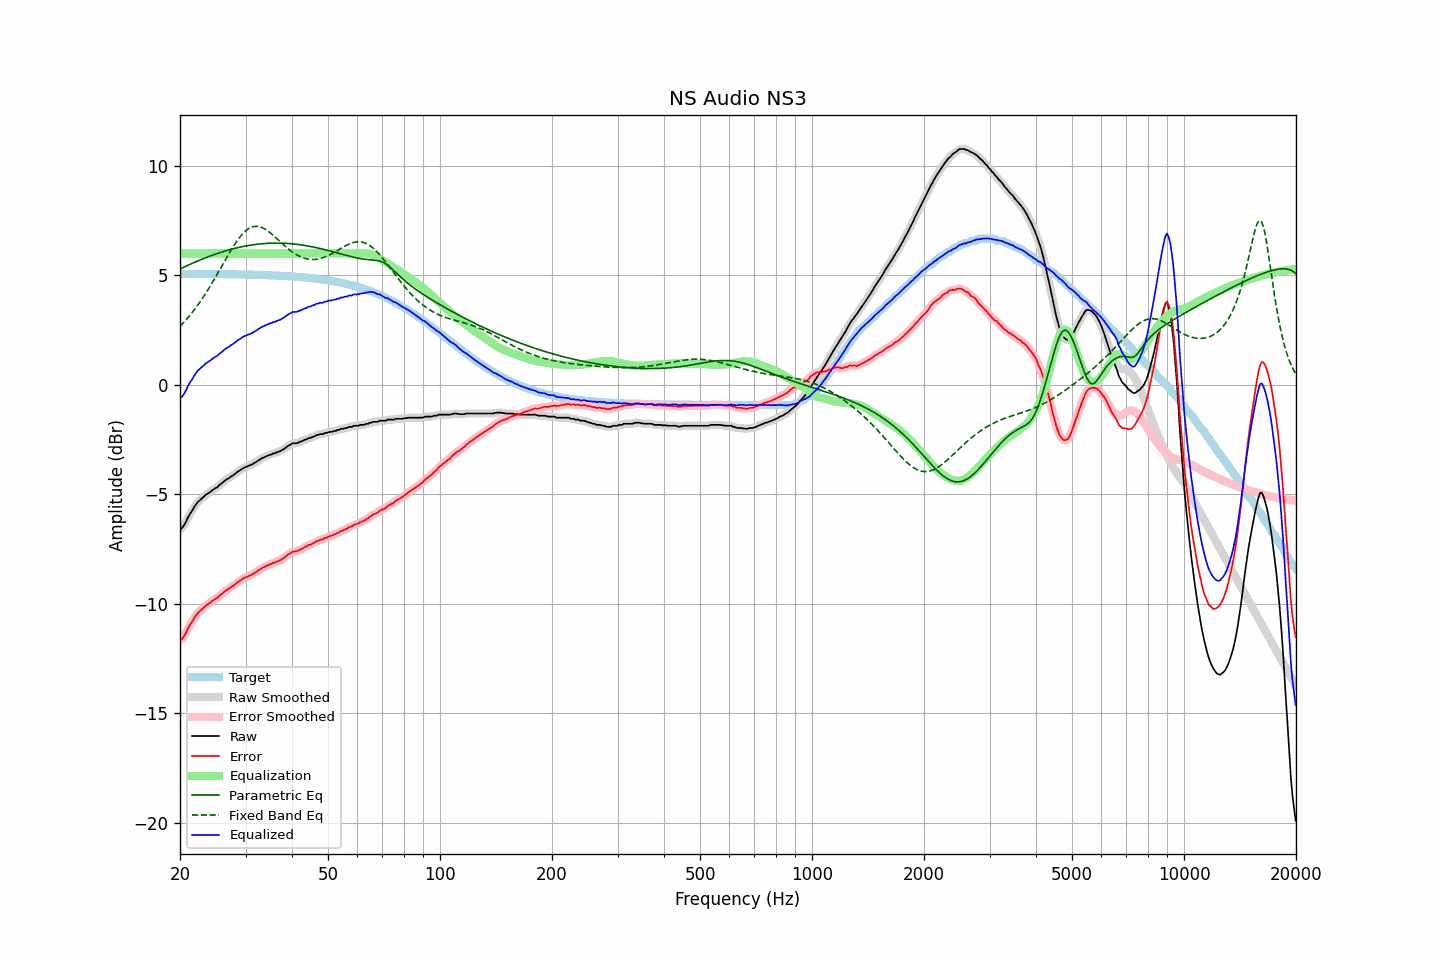

Data behind this chart, as committed beside it:
frequency, raw, error, smoothed, error_smoothed, equalization, parametric_eq, fixed_band_eq, equalized_raw, equalized_smoothed, target
20.00, -6.57, -11.64, -6.59, -11.66, 6.00, 5.29, 2.67, -0.57, -0.59, 5.07
20.20, -6.56, -11.63, -6.53, -11.60, 6.00, 5.33, 2.74, -0.56, -0.53, 5.07
20.40, -6.47, -11.54, -6.45, -11.52, 6.00, 5.36, 2.82, -0.47, -0.45, 5.07
20.61, -6.35, -11.42, -6.35, -11.42, 6.00, 5.40, 2.90, -0.35, -0.35, 5.07
20.81, -6.21, -11.27, -6.20, -11.27, 6.00, 5.43, 2.99, -0.21, -0.20, 5.07
21.02, -6.05, -11.12, -6.06, -11.13, 6.00, 5.46, 3.07, -0.05, -0.06, 5.07
21.23, -5.92, -10.99, -5.93, -10.99, 6.00, 5.50, 3.16, 0.08, 0.07, 5.07
21.44, -5.81, -10.87, -5.80, -10.87, 6.00, 5.53, 3.25, 0.19, 0.20, 5.07
21.66, -5.70, -10.77, -5.69, -10.75, 6.00, 5.56, 3.34, 0.30, 0.31, 5.07
21.87, -5.56, -10.62, -5.57, -10.63, 6.00, 5.59, 3.44, 0.44, 0.43, 5.07
22.09, -5.46, -10.52, -5.46, -10.52, 6.00, 5.63, 3.54, 0.54, 0.54, 5.07
22.31, -5.36, -10.42, -5.36, -10.43, 6.00, 5.66, 3.64, 0.64, 0.64, 5.06
22.54, -5.29, -10.35, -5.29, -10.35, 6.00, 5.69, 3.74, 0.71, 0.71, 5.06
22.76, -5.23, -10.29, -5.22, -10.29, 6.00, 5.72, 3.85, 0.77, 0.78, 5.06
22.99, -5.16, -10.22, -5.16, -10.22, 6.00, 5.75, 3.96, 0.84, 0.84, 5.06
23.22, -5.10, -10.16, -5.09, -10.16, 6.00, 5.78, 4.07, 0.90, 0.91, 5.06
23.45, -5.02, -10.08, -5.03, -10.09, 6.00, 5.81, 4.18, 0.98, 0.97, 5.06
23.69, -4.98, -10.04, -4.98, -10.04, 6.00, 5.83, 4.30, 1.02, 1.02, 5.06
23.92, -4.93, -9.99, -4.92, -9.99, 6.00, 5.86, 4.41, 1.07, 1.08, 5.06
24.16, -4.88, -9.94, -4.88, -9.94, 6.00, 5.89, 4.53, 1.12, 1.12, 5.06
24.40, -4.82, -9.88, -4.82, -9.88, 6.00, 5.92, 4.66, 1.18, 1.18, 5.06
24.65, -4.77, -9.83, -4.77, -9.83, 6.00, 5.94, 4.78, 1.23, 1.23, 5.06
24.89, -4.72, -9.78, -4.72, -9.78, 6.00, 5.97, 4.91, 1.28, 1.28, 5.06
25.14, -4.69, -9.75, -4.67, -9.73, 6.00, 5.99, 5.03, 1.31, 1.33, 5.06
25.39, -4.61, -9.66, -4.62, -9.67, 6.00, 6.02, 5.16, 1.39, 1.38, 5.06
25.65, -4.55, -9.60, -4.55, -9.61, 6.00, 6.04, 5.29, 1.45, 1.45, 5.06
25.91, -4.50, -9.55, -4.49, -9.54, 6.00, 6.07, 5.42, 1.50, 1.51, 5.06
26.16, -4.43, -9.48, -4.43, -9.48, 6.00, 6.09, 5.55, 1.57, 1.57, 5.05
26.43, -4.37, -9.42, -4.37, -9.43, 6.00, 6.11, 5.68, 1.63, 1.63, 5.05
26.69, -4.32, -9.37, -4.32, -9.37, 6.00, 6.13, 5.81, 1.68, 1.68, 5.05
26.96, -4.28, -9.33, -4.27, -9.32, 6.00, 6.15, 5.94, 1.72, 1.73, 5.05
27.23, -4.23, -9.28, -4.23, -9.28, 6.00, 6.18, 6.06, 1.77, 1.77, 5.05
27.50, -4.17, -9.22, -4.18, -9.23, 6.00, 6.20, 6.18, 1.83, 1.82, 5.05
27.77, -4.14, -9.19, -4.13, -9.18, 6.00, 6.21, 6.30, 1.86, 1.87, 5.05
28.05, -4.08, -9.12, -4.07, -9.12, 6.00, 6.23, 6.41, 1.92, 1.93, 5.05
28.33, -4.02, -9.06, -4.02, -9.07, 6.00, 6.25, 6.52, 1.98, 1.98, 5.05
28.62, -3.96, -9.00, -3.96, -9.01, 6.00, 6.27, 6.63, 2.04, 2.04, 5.04
28.90, -3.92, -8.96, -3.91, -8.96, 6.00, 6.29, 6.73, 2.08, 2.09, 5.04
29.19, -3.87, -8.91, -3.87, -8.91, 6.00, 6.30, 6.82, 2.13, 2.13, 5.04
29.48, -3.82, -8.86, -3.82, -8.86, 6.00, 6.32, 6.90, 2.18, 2.18, 5.04
29.78, -3.78, -8.82, -3.78, -8.82, 6.00, 6.33, 6.97, 2.22, 2.22, 5.04
30.08, -3.75, -8.79, -3.75, -8.78, 6.00, 6.34, 7.04, 2.25, 2.25, 5.04
30.38, -3.72, -8.75, -3.72, -8.75, 6.00, 6.36, 7.10, 2.28, 2.28, 5.03
30.68, -3.69, -8.72, -3.69, -8.72, 6.00, 6.37, 7.15, 2.31, 2.31, 5.03
30.99, -3.66, -8.69, -3.66, -8.69, 6.00, 6.38, 7.18, 2.34, 2.34, 5.03
31.30, -3.63, -8.66, -3.62, -8.65, 6.00, 6.39, 7.21, 2.37, 2.38, 5.03
31.61, -3.58, -8.61, -3.58, -8.61, 6.00, 6.40, 7.23, 2.42, 2.42, 5.03
31.93, -3.54, -8.56, -3.54, -8.56, 6.00, 6.41, 7.24, 2.46, 2.46, 5.03
32.24, -3.49, -8.51, -3.49, -8.51, 6.00, 6.42, 7.24, 2.51, 2.51, 5.02
32.57, -3.44, -8.46, -3.44, -8.46, 6.00, 6.43, 7.23, 2.56, 2.56, 5.02
32.89, -3.40, -8.42, -3.39, -8.41, 6.00, 6.44, 7.21, 2.60, 2.61, 5.02
33.22, -3.35, -8.36, -3.35, -8.37, 6.00, 6.45, 7.18, 2.65, 2.65, 5.02
33.55, -3.32, -8.33, -3.32, -8.33, 6.00, 6.45, 7.15, 2.68, 2.68, 5.01
33.89, -3.29, -8.30, -3.28, -8.30, 6.00, 6.46, 7.11, 2.71, 2.72, 5.01
34.23, -3.25, -8.26, -3.25, -8.26, 6.00, 6.46, 7.06, 2.75, 2.75, 5.01
34.57, -3.23, -8.23, -3.23, -8.23, 6.00, 6.47, 7.01, 2.77, 2.77, 5.01
34.92, -3.19, -8.19, -3.19, -8.20, 6.00, 6.47, 6.95, 2.81, 2.81, 5.00
35.27, -3.18, -8.18, -3.17, -8.17, 6.00, 6.47, 6.89, 2.82, 2.83, 5.00
35.62, -3.13, -8.13, -3.14, -8.14, 6.00, 6.47, 6.83, 2.87, 2.86, 5.00
35.97, -3.13, -8.12, -3.12, -8.11, 6.00, 6.47, 6.76, 2.87, 2.88, 4.99
... 635 more rows
